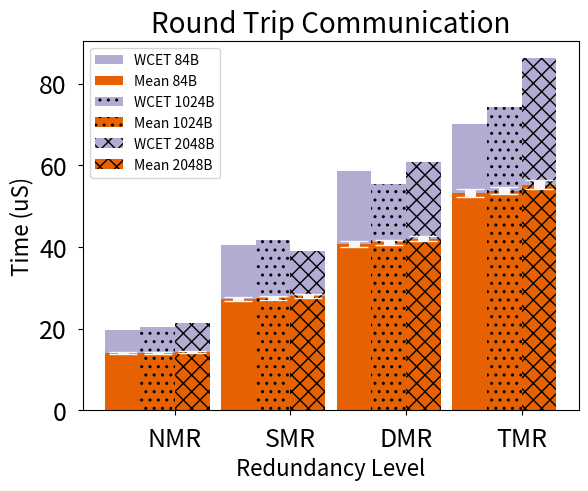

Recreate this plot in Python.
#!/usr/bin/env python
# Round trip communication times.
import numpy as np
import matplotlib.pyplot as plt

p_color = '#e66101'
s_color = '#b2abd2'
t_color = '#f7f7f7'

N = 4

resScale = ('NMR', 'SMR', 'DMR', 'TMR')
resMeans_0 = (14.0143565888, 27.3617210989, 40.7126991814, 53.2786750175)
resStd_0 = (0.249131762173, 0.515115130363, 0.724440297815, 0.911442091626)
resLong_0 = (19.7205692109, 40.5924967658, 58.7490297542, 70.1151358344)

resMeans_1024 = (14.1330857409, 27.5906206706, 41.1368818735, 53.8474723922)
resStd_1024 = (0.284471487839, 0.45524863988, 0.56048467411, 0.894289372705)
resLong_1024 = (20.3699870634, 41.6222509702, 55.4243208279, 74.2328589909)

resMeans_2048 = (14.2284494055, 28.0523994424, 42.098655283, 55.2895733332)
resStd_2048 = (0.279101443178, 0.456467842508, 0.659214846756, 1.04638394039)
resLong_2048 = (21.3557567917, 39.107373868, 60.9249676585, 86.1785252264)


ind = np.arange(N)  # the x locations for the groups
width = 0.3       # the width of the bars

fig, ax = plt.subplots() #figsize=(6, 5))

#ax.xaxis.get_ticklabels().set_fontsize(10)
#ax.yaxis.ticklabels.set_fontsize(10)

rects2 = ax.bar(ind + .05 + 0 * width, resLong_0, width, color=s_color, label='WCET 84B')
rects1 = ax.bar(ind + .05 + 0 * width, resMeans_0, width, color=p_color, label='Mean 84B', yerr=resStd_0,  error_kw=dict(elinewidth=8, ecolor=t_color, capsize=10))

rects4 = ax.bar(ind + .05 + 1 * width, resLong_1024, width, color=s_color, label='WCET 1024B', hatch='..')
rects3 = ax.bar(ind + .05 + 1 * width, resMeans_1024, width, color=p_color, label='Mean 1024B', yerr=resStd_1024, hatch='..', error_kw=dict(elinewidth=8, ecolor=t_color, capsize=10))

rects6 = ax.bar(ind + .05 + 2 * width, resLong_2048, width, color=s_color, label='WCET 2048B', hatch='//\\\\')
rects5 = ax.bar(ind + .05 + 2 * width, resMeans_2048, width, color=p_color, label='Mean 2048B', yerr=resStd_2048, hatch='//\\\\', error_kw=dict(elinewidth=8, ecolor=t_color, capsize=10))


# add some text for labels, title and axes ticks
ax.set_ylabel('Time (uS)', fontsize=16)
ax.set_xlabel('Redundancy Level', fontsize=16)
ax.set_title('Round Trip Communication', fontsize=20)
ax.set_xticks(ind+.5)
ax.set_xticklabels(resScale)
ax.tick_params(labelsize=18, pad=8)

#ax.legend( (rects1[0], rects2[0]), ('Mean', 'WCET'), loc='best' )
#ax.legend(loc='best')
ax.legend(loc='upper left')


#def autolabel(rects):
#    # attach some text labels
#    for rect in rects:
#        height = rect.get_height()
#        ax.text(rect.get_x()+rect.get_width()/2., 1.05*height, '%d'%int(height),
#                ha='center', va='bottom')

#autolabel(rects1)
#autolabel(rects2)

plt.show()